Run: headless pygame with SDL's dummy video driver; simulated clock (each Clock.tick advances the game by its frame time, no real sleeping); random seed 0; keys injected as events and as key.get_pressed() state; mouse plan: one left click at the window centre at the start of phase 2, then a move to the lower-right quarter at the start of phase 3.
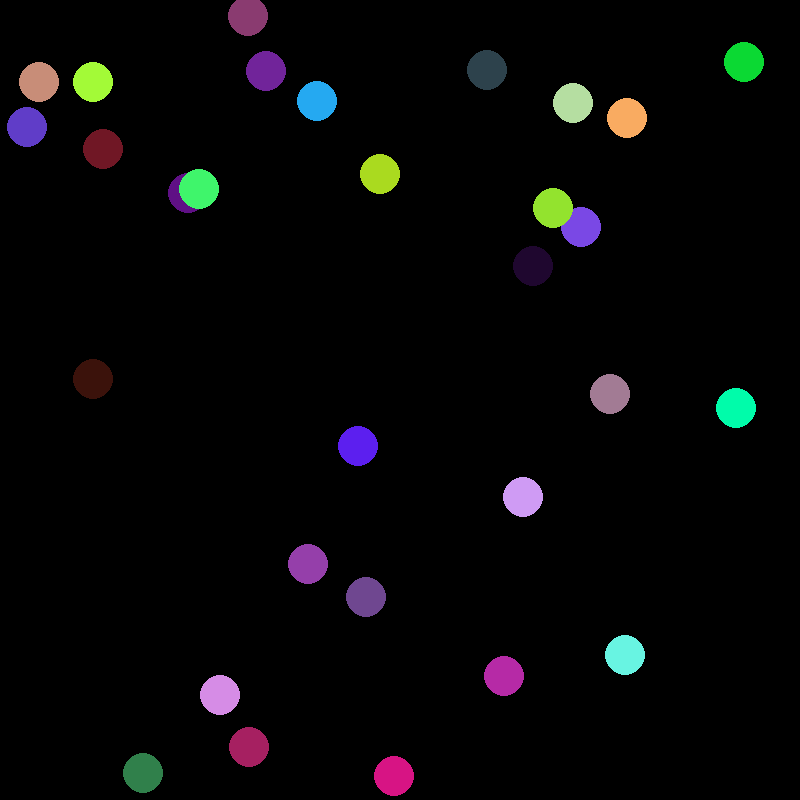
Frame 1 of 4 · flips 1–60 · no input
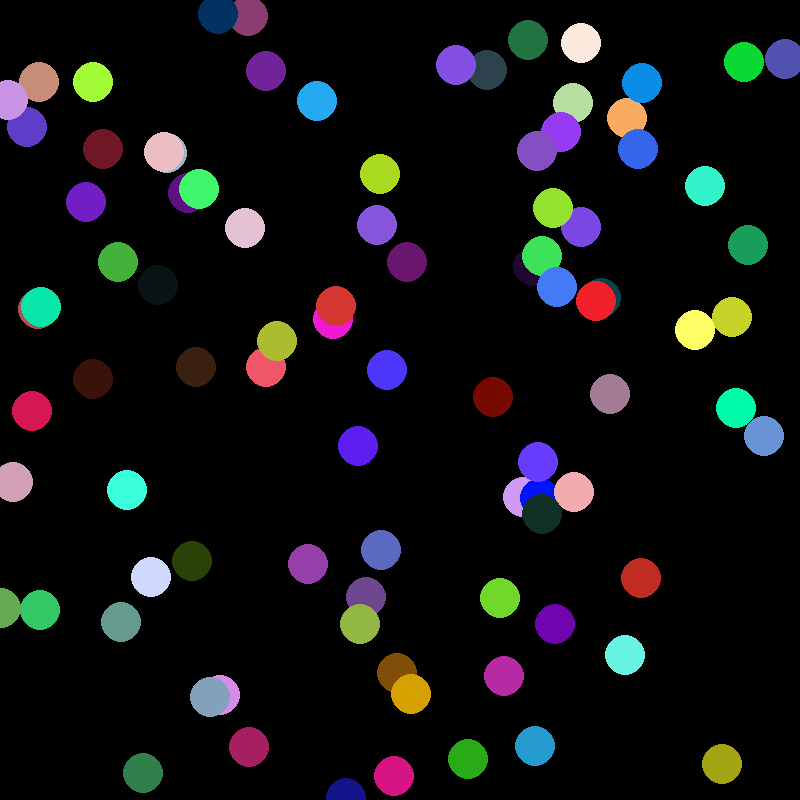
Frame 2 of 4 · flips 61–180 · clicked the window centre · tapped SPACE, RETURN · held RIGHT (→), D
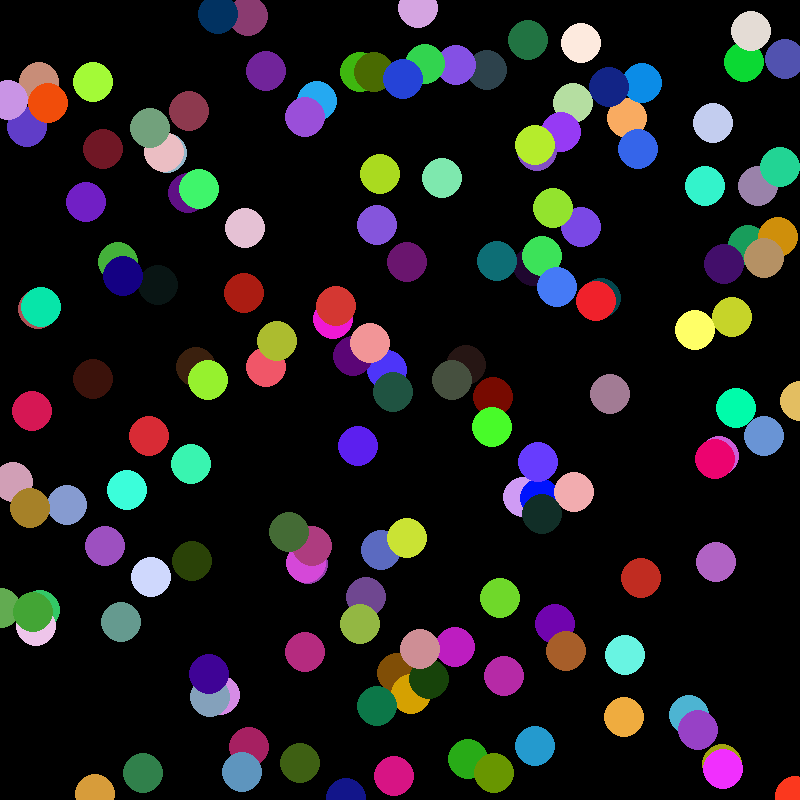
Frame 3 of 4 · flips 181–300 · moved the mouse to the lower-right quarter · held DOWN (↓), S
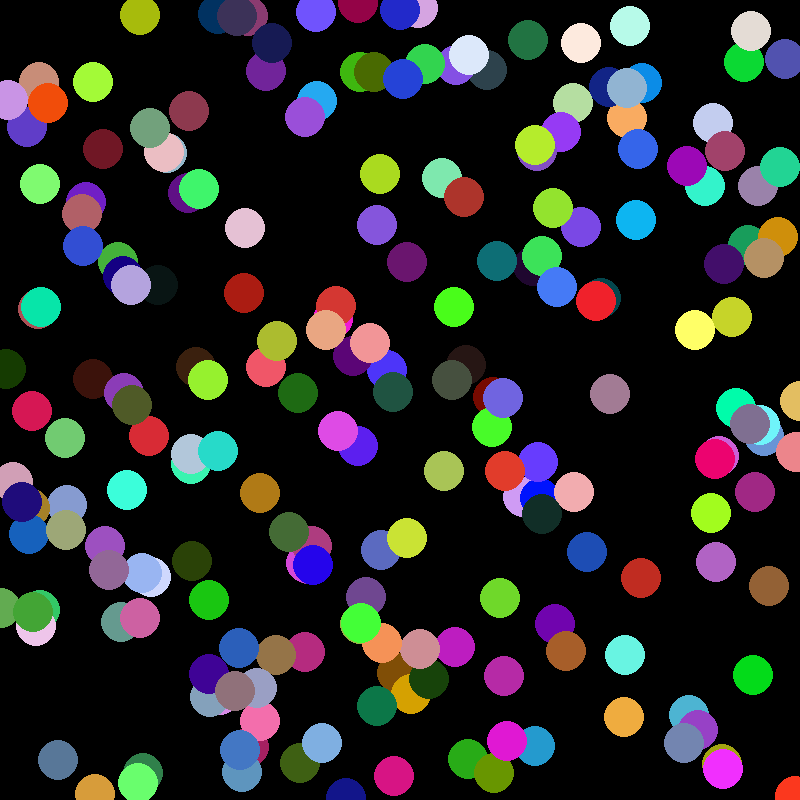
Frame 4 of 4 · flips 301–420 · held LEFT (←), A, UP (↑), W

The pygame program that drew these frames:

import pygame
import random


def generate_ball():
   global ball_x
   global ball_y
   ball_x = random.randint(0,WIDTH)
   ball_y = random.randint(0,HEIGHT)
   red = random.randint(0,255)
   green = random.randint(0,255)
   blue = random.randint(0,255)
   pygame.draw.circle(
       main_screen,
       (red,green,blue),
       (ball_x, ball_y),
       20
   )
   pygame.display.update()


WIDTH = 800
HEIGHT = 800

pygame.init()
main_screen=pygame.display.set_mode((WIDTH,HEIGHT))

ball_x = ball_y = 0

while True:
    generate_ball()
    for event in pygame.event.get():
        print(event)
        if event.type == pygame.QUIT:
            pygame.quit()
        if event.type == pygame.MOUSEMOTION:
            pass
    pygame.display.update()
